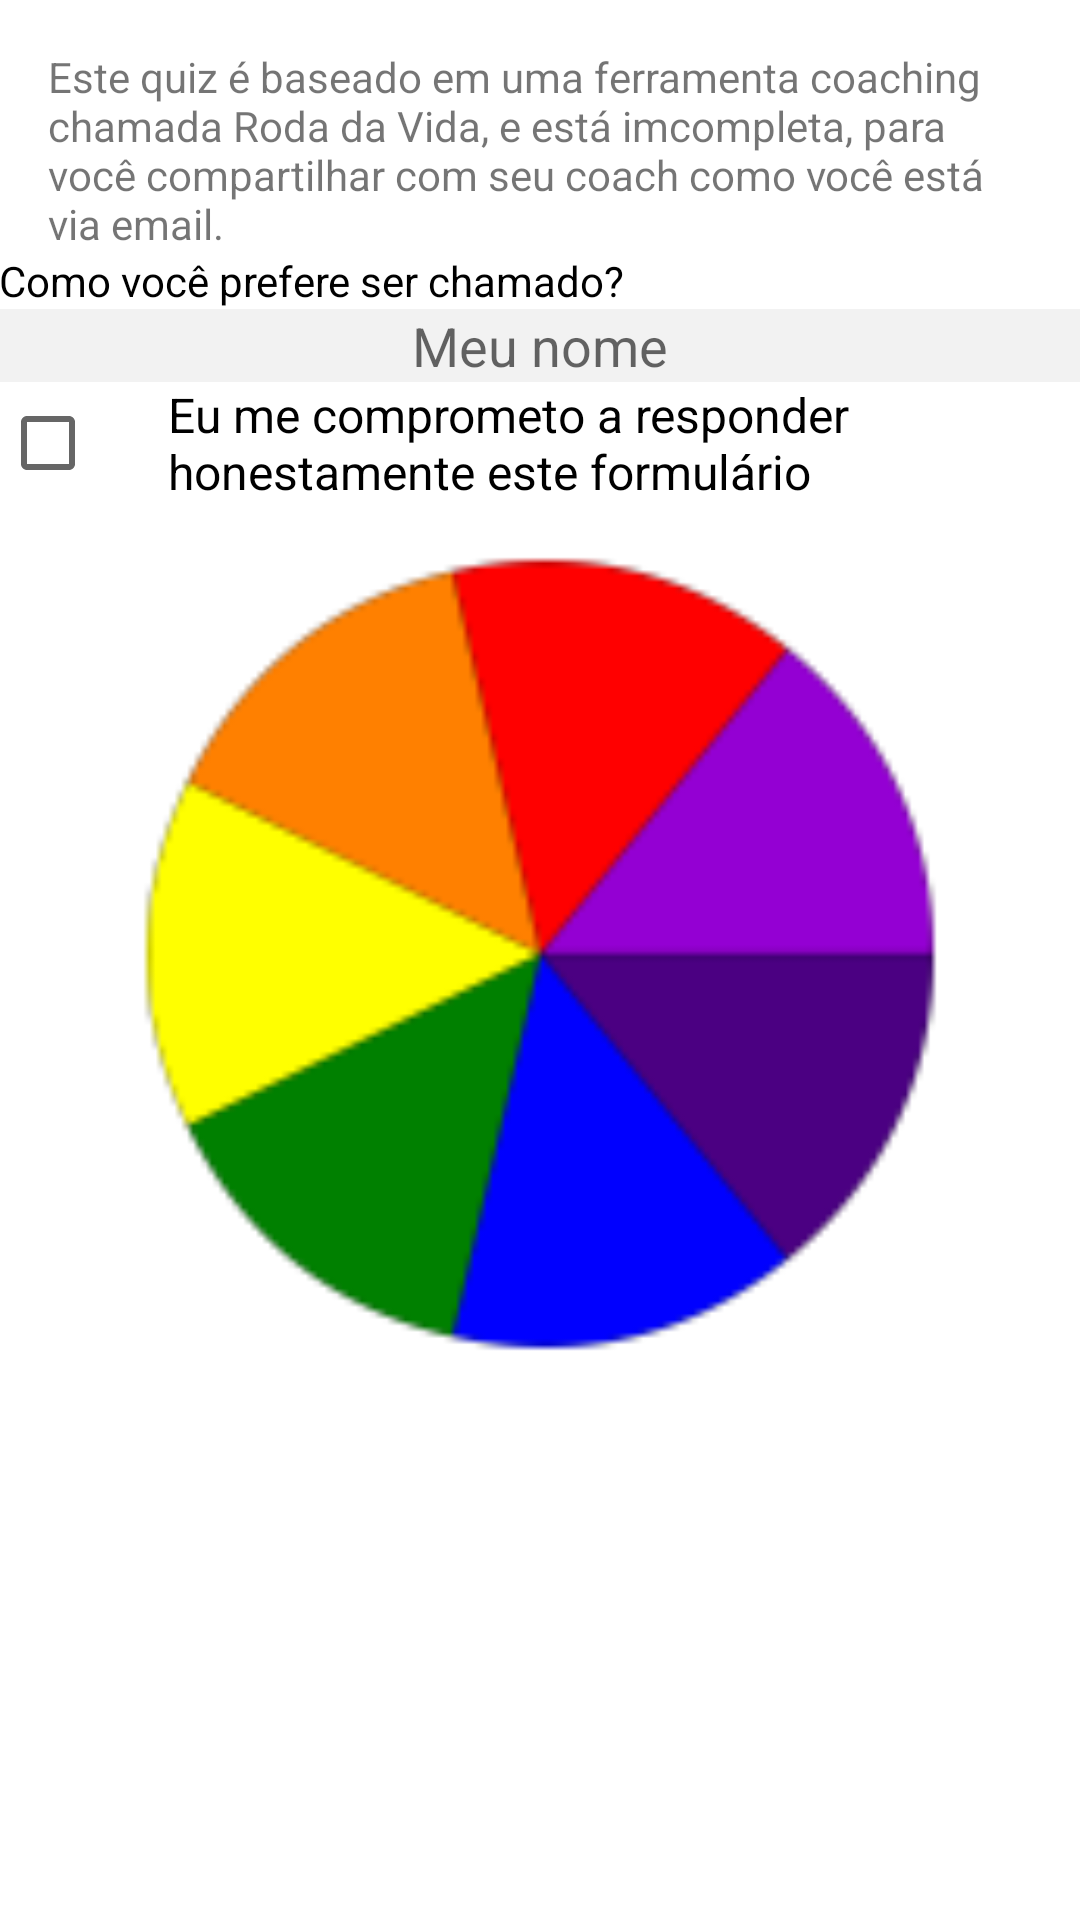

Layout XML and referenced resources for this Android screen:
<!-- AndroidManifest.xml: application theme AppTheme -->
<!-- res/layout/activity_activity.xml -->
<?xml version="1.0" encoding="utf-8"?>
<android.support.design.widget.CoordinatorLayout
    xmlns:android="http://schemas.android.com/apk/res/android"
    xmlns:tools="http://schemas.android.com/tools"
    android:layout_width="match_parent"
    android:layout_height="match_parent"
    android:background="@android:color/white"
    android:orientation="vertical"
    tools:context=".MainActivity"
    android:fitsSystemWindows="true"
    >


    <ScrollView
        android:layout_width="match_parent"
        android:layout_height="match_parent"
        android:scrollbars="vertical"
        >
        <LinearLayout
            android:layout_width="match_parent"
            android:layout_height="wrap_content"
            android:orientation="vertical">

            <TextView
                android:text="@string/obs_quiz"
                android:layout_width="match_parent"
                android:layout_height="wrap_content"
                android:paddingTop="16dp"
                android:paddingLeft="16dp"
                android:paddingRight="16dp"
                />

            <include layout="@layout/content_main_head"   android:visibility="gone" />
            <include layout="@layout/content_main_health" android:visibility="gone" />
            <include layout="@layout/content_main_jobs"   android:visibility="gone" />
            <include layout="@layout/content_main_self"   android:visibility="gone" />

            <ImageView
                android:layout_width="300dp"
                android:layout_height="300dp"
                android:background="@mipmap/ic_launcher"
                android:layout_gravity="center"
                android:padding="40dp"
                />

        </LinearLayout>
    </ScrollView>



    <LinearLayout
        tools:visibility="visible"
        android:visibility="gone"
        android:id="@+id/buttonLayout"
        android:layout_width="match_parent"
        android:layout_height="wrap_content"
        android:gravity="end"
        android:layout_gravity="bottom|center_horizontal|end"
        android:weightSum="2"
        >
        <Button
            android:id="@+id/submit"
            android:onClick="sumitOnClick"
            android:layout_width="0dp"
            android:layout_weight="1"
            android:layout_height="wrap_content"
            android:background="@android:color/holo_green_dark"
            android:text="@string/submit"
            android:textColor="@android:color/white"
            />
        <Button
            android:id="@+id/submitImprove"
            android:onClick="sumitOnClick"
            android:layout_width="0dp"
            android:layout_weight="1"
            android:layout_height="wrap_content"
            android:background="@android:color/holo_green_light"
            android:text="@string/button_improve"
            android:textSize="18sp"
            android:textColor="@android:color/white"
            />
    </LinearLayout>



</android.support.design.widget.CoordinatorLayout>
<!-- res/layout/content_main_head.xml (included above) -->
<?xml version="1.0" encoding="utf-8"?>
<merge xmlns:tools="http://schemas.android.com/tools"
       xmlns:android="http://schemas.android.com/apk/res/android"
       tools:showIn="@layout/activity_activity"
        >
    <LinearLayout
        android:id="@+id/firstLayout"
        android:layout_width="match_parent"
        android:layout_height="wrap_content"
        android:orientation="vertical"
        android:paddingBottom="@dimen/activity_vertical_margin"
        android:paddingLeft="@dimen/activity_horizontal_margin"
        android:paddingRight="@dimen/activity_horizontal_margin"
        android:paddingTop="@dimen/activity_vertical_margin"
        >
        <TextView
            android:layout_width="match_parent"
            android:layout_height="wrap_content"
            android:layout_marginRight="10dp"
            android:gravity="center_vertical"
            android:text="@string/name_text"
            android:textColor="@android:color/black"
            />
        <EditText
            android:id="@+id/firstName"
            android:layout_width="match_parent"
            android:layout_height="wrap_content"
            android:background="@color/editTextBack"
            android:hint="@string/first_name"
            android:inputType="textCapWords"
            android:imeOptions="actionDone"
            android:textColor="@android:color/black"
            android:textAlignment="center"
            />
    </LinearLayout>

    
    <CheckBox
        android:id="@+id/checkboxAgree"
        android:onClick="agreeCheckOnClick"
        android:layout_width="wrap_content"
        android:layout_height="wrap_content"
        android:paddingLeft="24dp"
        android:text="@string/check_agreement"
        android:textSize="16sp"
        />
</merge>
<!-- res/layout/content_main_health.xml (included above) -->
<?xml version="1.0" encoding="utf-8"?>
<LinearLayout
    android:id="@+id/healthLayout"
    xmlns:android="http://schemas.android.com/apk/res/android"
    xmlns:tools="http://schemas.android.com/tools"
    android:layout_width="match_parent"
    android:layout_height="match_parent"
    tools:context=".MainActivity"
    android:orientation="vertical"
    android:background="@android:color/holo_blue_light"
    >

    <View android:layout_width="match_parent" android:layout_height="10dp" android:background="@android:color/black"/>

    <TextView
        android:id="@+id/textArea"
        android:layout_width="wrap_content"
        android:layout_height="wrap_content"
        android:layout_marginLeft="16dp"
        android:layout_marginTop="16dp"
        android:text="Saúde"
        style="@style/HeaderTextStyle"
        />

    <TextView
        android:id="@+id/textQuestion"
        android:layout_width="wrap_content"
        android:layout_height="wrap_content"
        android:layout_marginLeft="16dp"
        android:layout_marginTop="16dp"
        android:text="Honestamente, como está minha saúde neste momento?"
        />
    <CheckBox
        android:id="@+id/checkbox1"
        android:text="Realizo exames periódicos."
        android:layout_width="wrap_content"
        android:layout_height="wrap_content"
        />
    <CheckBox
        android:id="@+id/checkbox2"
        android:text="Alimento-me corretamente: dieta balanceada e alimentos saudável em quantidade adequada."
        android:layout_width="wrap_content"
        android:layout_height="wrap_content"
        />
    <CheckBox
        android:id="@+id/checkbox3"
        android:text="Prático exercícios físicos regularmente."
        android:layout_width="wrap_content"
        android:layout_height="wrap_content"
        />
    <CheckBox
        android:id="@+id/checkbox4"
        android:text="Sinto-me traquilo, cultivo bons pensamentos, de otimismo, de felicidade, de gratidão (não tenho pensamento de rancor)."
        android:layout_width="wrap_content"
        android:layout_height="wrap_content"
        />
    <CheckBox
        android:id="@+id/checkbox5"
        android:text="Sinto-me em pleno bem-estar físico, sem dores nas costas, sem incomodo na visão, sem mágoa."
        android:layout_width="wrap_content"
        android:layout_height="wrap_content"
        />
    <CheckBox
        android:id="@+id/checkbox6"
        android:text="Eu sou uma boa pessoa para as pessoas."
        android:layout_width="wrap_content"
        android:layout_height="wrap_content"
        />
    <CheckBox
        android:id="@+id/checkbox7"
        android:text="Durmo tranquila e profundamente a noite, sem interrupções como ida por banheiro, meche no celular, etc."
        android:layout_width="wrap_content"
        android:layout_height="wrap_content"
        />

</LinearLayout>
<!-- res/layout/content_main_jobs.xml (included above) -->
<?xml version="1.0" encoding="utf-8"?>
<LinearLayout
    android:id="@+id/jobsLayout"
    xmlns:android="http://schemas.android.com/apk/res/android"
    xmlns:tools="http://schemas.android.com/tools"
    android:layout_width="match_parent"
    android:layout_height="match_parent"
    tools:context=".MainActivity"
    android:orientation="vertical"
    android:background="@android:color/holo_orange_dark"
    >

    <View android:layout_width="match_parent" android:layout_height="10dp" android:background="@android:color/holo_green_dark"/>

    <TextView
        android:id="@+id/textArea"
        android:layout_width="wrap_content"
        android:layout_height="wrap_content"
        android:layout_marginLeft="16dp"
        android:layout_marginTop="16dp"
        android:text="Trabalho"
        style="@style/HeaderTextStyle"
    />
    <TextView
        android:id="@+id/textQuestion"
        android:layout_width="wrap_content"
        android:layout_height="wrap_content"
        android:layout_marginLeft="16dp"
        android:layout_marginTop="16dp"
        android:text="Honestamente, como está minha vida profissional neste momento?"
        />
    <CheckBox
        android:id="@+id/checkbox8"
        android:text="Estou realizado profissionamente."
        android:layout_width="wrap_content"
        android:layout_height="wrap_content"
        />
    <CheckBox
        android:id="@+id/checkbox9"
        android:text="Estou tendo satisfação de desempenhar minha função."
        android:layout_width="wrap_content"
        android:layout_height="wrap_content"
        />
    <CheckBox
        android:id="@+id/checkbox10"
        android:text="Eu acordo feliz para trabalhar."
        android:layout_width="wrap_content"
        android:layout_height="wrap_content"
        />
    <CheckBox
        android:id="@+id/checkbox11"
        android:text="Estou satisfeito com minha remuneração em sustentar as minhas necessidades como indivíduo e como membro de família."
        android:layout_width="wrap_content"
        android:layout_height="wrap_content"
        />

</LinearLayout>
<!-- res/layout/content_main_self.xml (included above) -->
<?xml version="1.0" encoding="utf-8"?>
<LinearLayout
    android:id="@+id/selfLayout"
    xmlns:android="http://schemas.android.com/apk/res/android"
    xmlns:tools="http://schemas.android.com/tools"
    android:layout_width="match_parent"
    android:layout_height="match_parent"
    android:background="@android:color/holo_orange_light"
    android:orientation="vertical"
    tools:context=".MainActivity"
    >

    <View
        android:layout_width="match_parent"
        android:layout_height="10dp"
        android:background="@android:color/holo_red_light"
        />

    <TextView
        android:id="@+id/textArea"
        style="@style/HeaderTextStyle"
        android:layout_width="wrap_content"
        android:layout_height="wrap_content"
        android:layout_marginLeft="16dp"
        android:layout_marginTop="16dp"
        android:text="@string/question_title"
        />
    <TextView
        android:id="@+id/textQuestion"
        android:layout_width="wrap_content"
        android:layout_height="wrap_content"
        android:layout_marginLeft="16dp"
        android:layout_marginTop="16dp"
        android:text="@string/question_self"
    />

    <RadioGroup android:id="@+id/radioGroup"
                xmlns:android="http://schemas.android.com/apk/res/android"
                android:layout_width="fill_parent"
                android:layout_height="wrap_content"
                android:orientation="vertical">
        <RadioButton android:id="@+id/radioCompletamente"
                     android:layout_width="wrap_content"
                     android:layout_height="wrap_content"
                     android:text="Completamente"/>
        <RadioButton android:id="@+id/radioSatisfatoriamente"
                     android:layout_width="wrap_content"
                     android:layout_height="wrap_content"
                     android:text="Satisfatoriamente"/>
        <RadioButton android:id="@+id/radioSupeficialmente"
                     android:layout_width="wrap_content"
                     android:layout_height="wrap_content"
                     android:text="Superficialmente"/>
        <RadioButton android:id="@+id/radioIndiferentemente"
                     android:layout_width="wrap_content"
                     android:layout_height="wrap_content"
                     android:text="Indiferentemente"/>

    </RadioGroup>

</LinearLayout>
<!-- resources referenced by this layout -->
<resources>
  <color name="editTextBack">#f2f2f2</color>
  <!-- mipmap ic_launcher: png bitmap (mipmap-hdpi, 2158 bytes) -->
  <string name="button_improve">Onde melhorar?</string>
  <string name="check_agreement">Eu me comprometo a responder honestamente este formulário
      </string>
  <string name="first_name">Meu nome</string>
  <string name="name_text">Como você prefere ser chamado?</string>
  <string name="obs_quiz">Este quiz é baseado em uma ferramenta coaching chamada Roda da Vida, e
          está imcompleta, para você compartilhar com seu coach como você está via email.
      </string>
  <string name="question_self">Honestamente, o quanto eu acho que conheço a mim mesmo? </string>
  <string name="question_title">Autoconhecimento</string>
  <string name="submit">Como estou?</string>
  <style name="HeaderTextStyle">
          <item name="android:layout_width">wrap_content</item>
          <item name="android:layout_height">48dp</item>
          <item name="android:gravity">center_vertical</item>
          <item name="android:textAllCaps">true</item>
          <item name="android:textSize">15sp</item>
      </style>
  <style name="AppTheme" parent="Theme.AppCompat.Light.DarkActionBar">
          
          <item name="colorPrimary">@color/colorPrimary</item>
          <item name="colorPrimaryDark">@color/colorPrimaryDark</item>
          <item name="colorAccent">@color/colorAccent</item>
      </style>
  <color name="colorPrimary">#3F51B5</color>
  <color name="colorPrimaryDark">#303F9F</color>
  <color name="colorAccent">#FF4081</color>
</resources>
